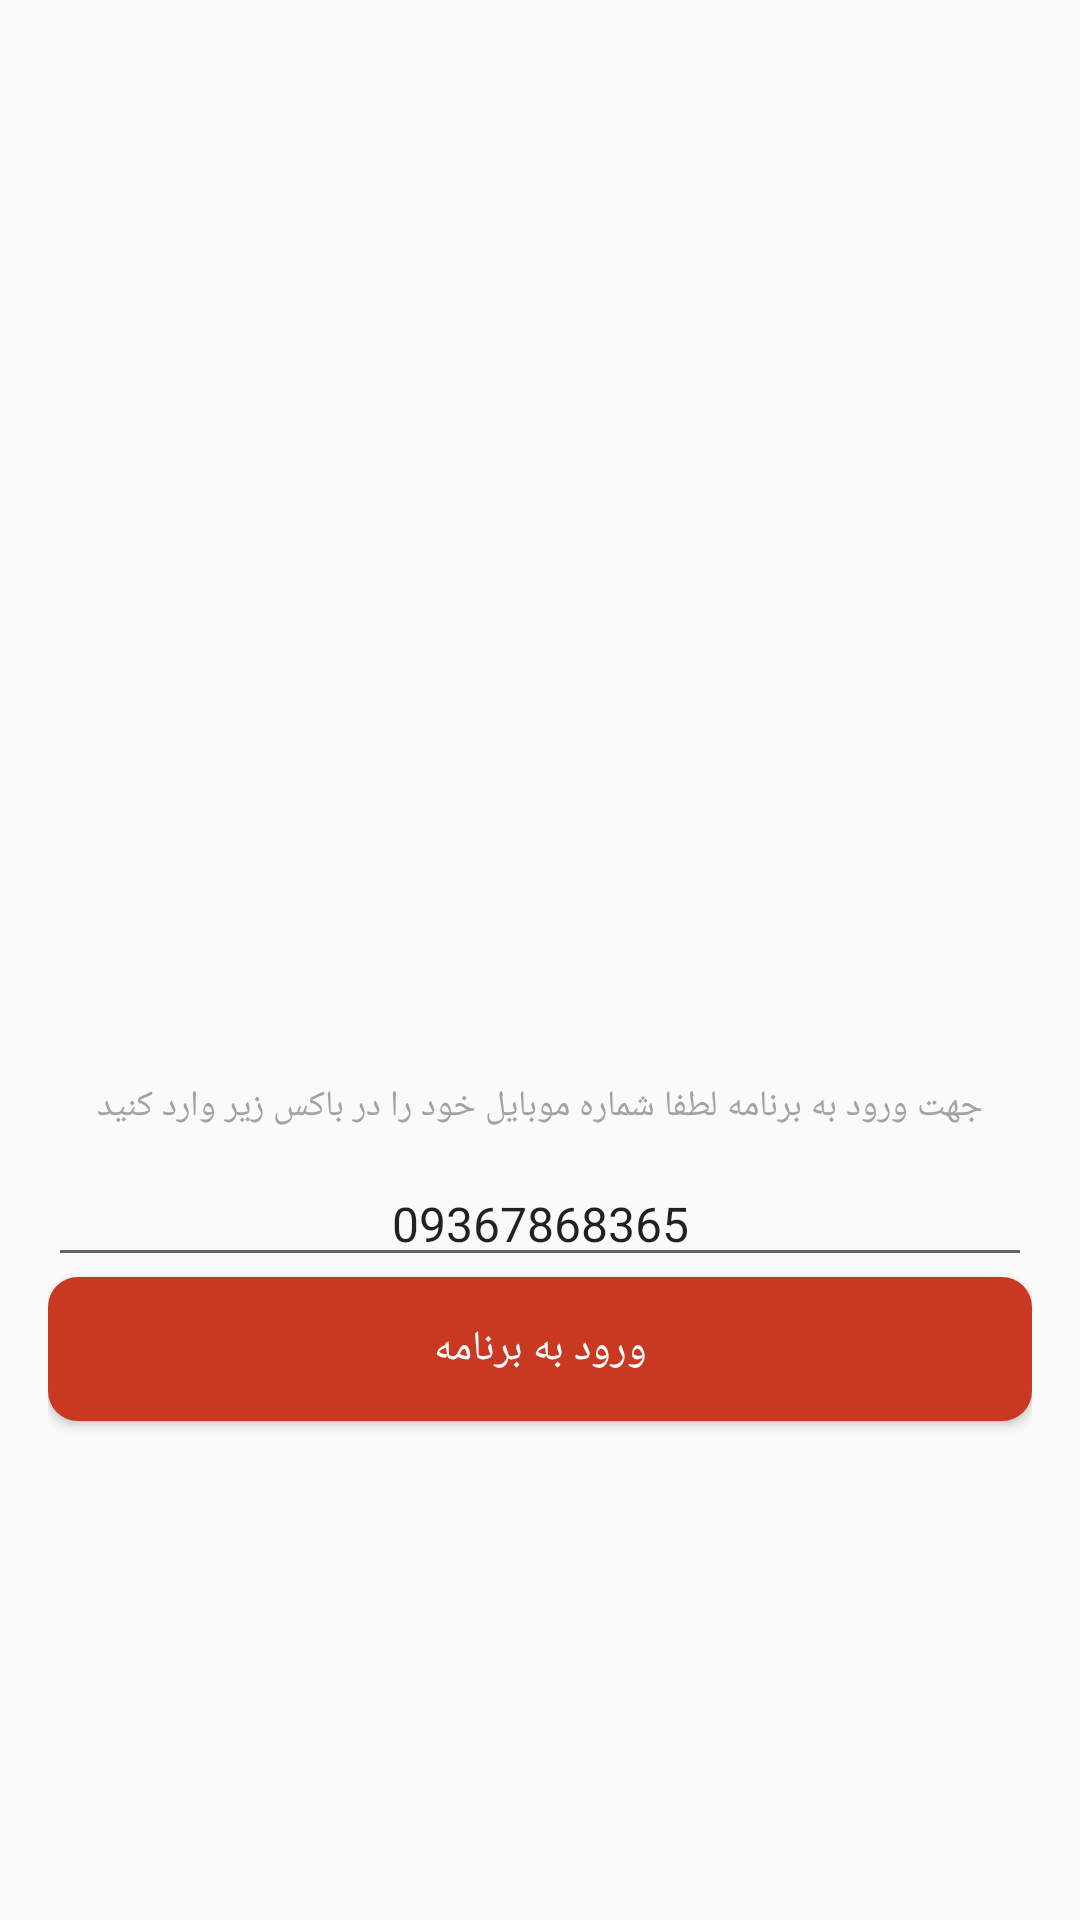

Produce the Android XML layout that renders to this screen, including the resource entries it uses.
<!-- AndroidManifest.xml: application theme AppTheme -->
<!-- res/layout/login_fragment.xml -->
<?xml version="1.0" encoding="utf-8"?>
<androidx.constraintlayout.widget.ConstraintLayout xmlns:android="http://schemas.android.com/apk/res/android"
    xmlns:app="http://schemas.android.com/apk/res-auto"
    xmlns:tools="http://schemas.android.com/tools"
    android:id="@+id/fragment_login_container"
    android:layout_width="match_parent"
    tools:context=".ui.login.LoginFragment"
    android:layout_height="match_parent">


    <LinearLayout
        android:orientation="vertical"
        android:padding="@dimen/padding_loading_box"
        app:layout_constraintTop_toTopOf="@+id/fragment_login_container"
        app:layout_constraintBottom_toBottomOf="@+id/fragment_login_container"
        android:layout_width="match_parent"
        android:layout_height="wrap_content">

        <ImageView
            android:layout_gravity="center"
            android:layout_width="match_parent"
            android:layout_height="200dp"/>

        <TextView
            android:textSize="12dp"
            android:textColor="@color/gray_light"
            android:text="@string/login_desc"
            android:textAlignment="center"

            android:layout_marginTop="10dp"
            android:layout_width="match_parent"
            android:layout_height="wrap_content"/>

        <androidx.appcompat.widget.AppCompatEditText
            android:layout_width="match_parent"
            android:layout_height="wrap_content"
            android:id="@+id/login_mobile"
            android:textAlignment="center"
            android:textSize="16dp"
            android:inputType="phone"
            android:layout_marginTop="10dp"
            android:hint="@string/login_mobile_hint"
            android:text="09367868365"
            />


        <Button
            android:id="@+id/login_btn_add"
            android:layout_width="match_parent"
            android:layout_height="wrap_content"
            android:layout_marginBottom="16dp"
            android:background="@drawable/style_btn_connection_fail"
            android:padding="10dp"
            android:text="@string/login_btn_add"
            android:textColor="@android:color/white"
            tools:ignore="MissingConstraints"
            tools:layout_editor_absoluteX="16dp"/>

    </LinearLayout>
    <include android:id="@+id/login_loading" layout="@layout/layout_loading"/>

</androidx.constraintlayout.widget.ConstraintLayout>
<!-- res/layout/layout_loading.xml (included above) -->
<?xml version="1.0" encoding="utf-8"?>
<LinearLayout xmlns:android="http://schemas.android.com/apk/res/android"
    android:layout_width="match_parent"
    xmlns:app="http://schemas.android.com/apk/res-auto"
    android:gravity="center"
    android:visibility="gone"
    android:orientation="vertical"
    android:layout_height="match_parent">

    <LinearLayout
        android:background="@android:color/white"

        android:layout_width="wrap_content"
        android:layout_height="wrap_content">

        <androidx.cardview.widget.CardView
            app:cardElevation="4dp"
            android:elevation="4dp"
            app:cardBackgroundColor="@android:color/white"
            android:layout_width="wrap_content"
            android:layout_height="wrap_content">
            <LinearLayout
                android:gravity="center"
                android:layoutDirection="rtl"
                android:background="@android:color/white"
                android:padding="@dimen/padding_loading_box"
                android:layout_width="wrap_content"
                android:layout_height="wrap_content">

        <com.github.ybq.android.spinkit.SpinKitView
            xmlns:app="http://schemas.android.com/apk/res-auto"
            android:id="@+id/spin_kit"
            style="@style/SpinKitView.MultiplePulse"
            android:layout_width="wrap_content"
            android:layout_height="wrap_content"
            android:layout_gravity="center"
            app:SpinKit_Color="@color/color_Primary" />

        <TextView
            android:text="@string/Loading_title"
            android:textColor="@color/color_Primary"
            android:layout_marginRight="@dimen/padding_loading_box"
            android:layout_width="wrap_content"
            android:layout_height="wrap_content"></TextView>
            </LinearLayout>
        </androidx.cardview.widget.CardView>

    </LinearLayout>


</LinearLayout>
<!-- resources referenced by this layout -->
<resources>
  <color name="color_Primary">#C93921</color>
  <color name="gray_light">#A2A2A2</color>
  <dimen name="padding_loading_box">16dp</dimen>
  <!-- drawable style_btn_connection_fail (drawable) -->
  <?xml version="1.0" encoding="utf-8"?>
  <selector xmlns:android="http://schemas.android.com/apk/res/android">
  
      <item android:state_enabled="false">
          <shape >
              <corners android:radius="10dp"></corners>
              <solid android:color="@color/gray_light"></solid>
          </shape>
      </item>
  
      <item android:state_pressed="true">
          <shape >
              <corners android:radius="10dp"></corners>
              <solid android:color="@color/color_Primary_darker"></solid>
          </shape>
      </item>
  
      <item>
          <shape >
              <corners android:radius="10dp"></corners>
              <solid android:color="@color/color_Primary"></solid>
          </shape>
      </item>
  
  </selector>
  <string name="Loading_title">منتظر باشید...</string>
  <string name="login_btn_add">ورود به برنامه</string>
  <string name="login_desc">جهت ورود به برنامه لطفا شماره موبایل خود را در باکس زیر وارد کنید</string>
  <string name="login_mobile_hint">شماره موبایل</string>
  <style name="AppTheme" parent="Theme.AppCompat.DayNight.NoActionBar">
          
          <item name="colorPrimary">@color/colorPrimary</item>
          <item name="colorPrimaryDark">@color/colorPrimaryDark</item>
          <item name="colorAccent">@color/colorAccent</item>
          <item name="fontFamily">@font/irsans</item>
          <item name="android:homeAsUpIndicator">@drawable/ic_menu_bar</item>
          <item name="android:textColor">@android:color/black</item>
      </style>
  <color name="color_Primary_darker">#97342D</color>
  <color name="colorPrimary">#008577</color>
  <color name="colorPrimaryDark">#00574B</color>
  <color name="colorAccent">#D81B60</color>
  <!-- drawable ic_menu_bar: png bitmap (drawable, 117 bytes) -->
</resources>
